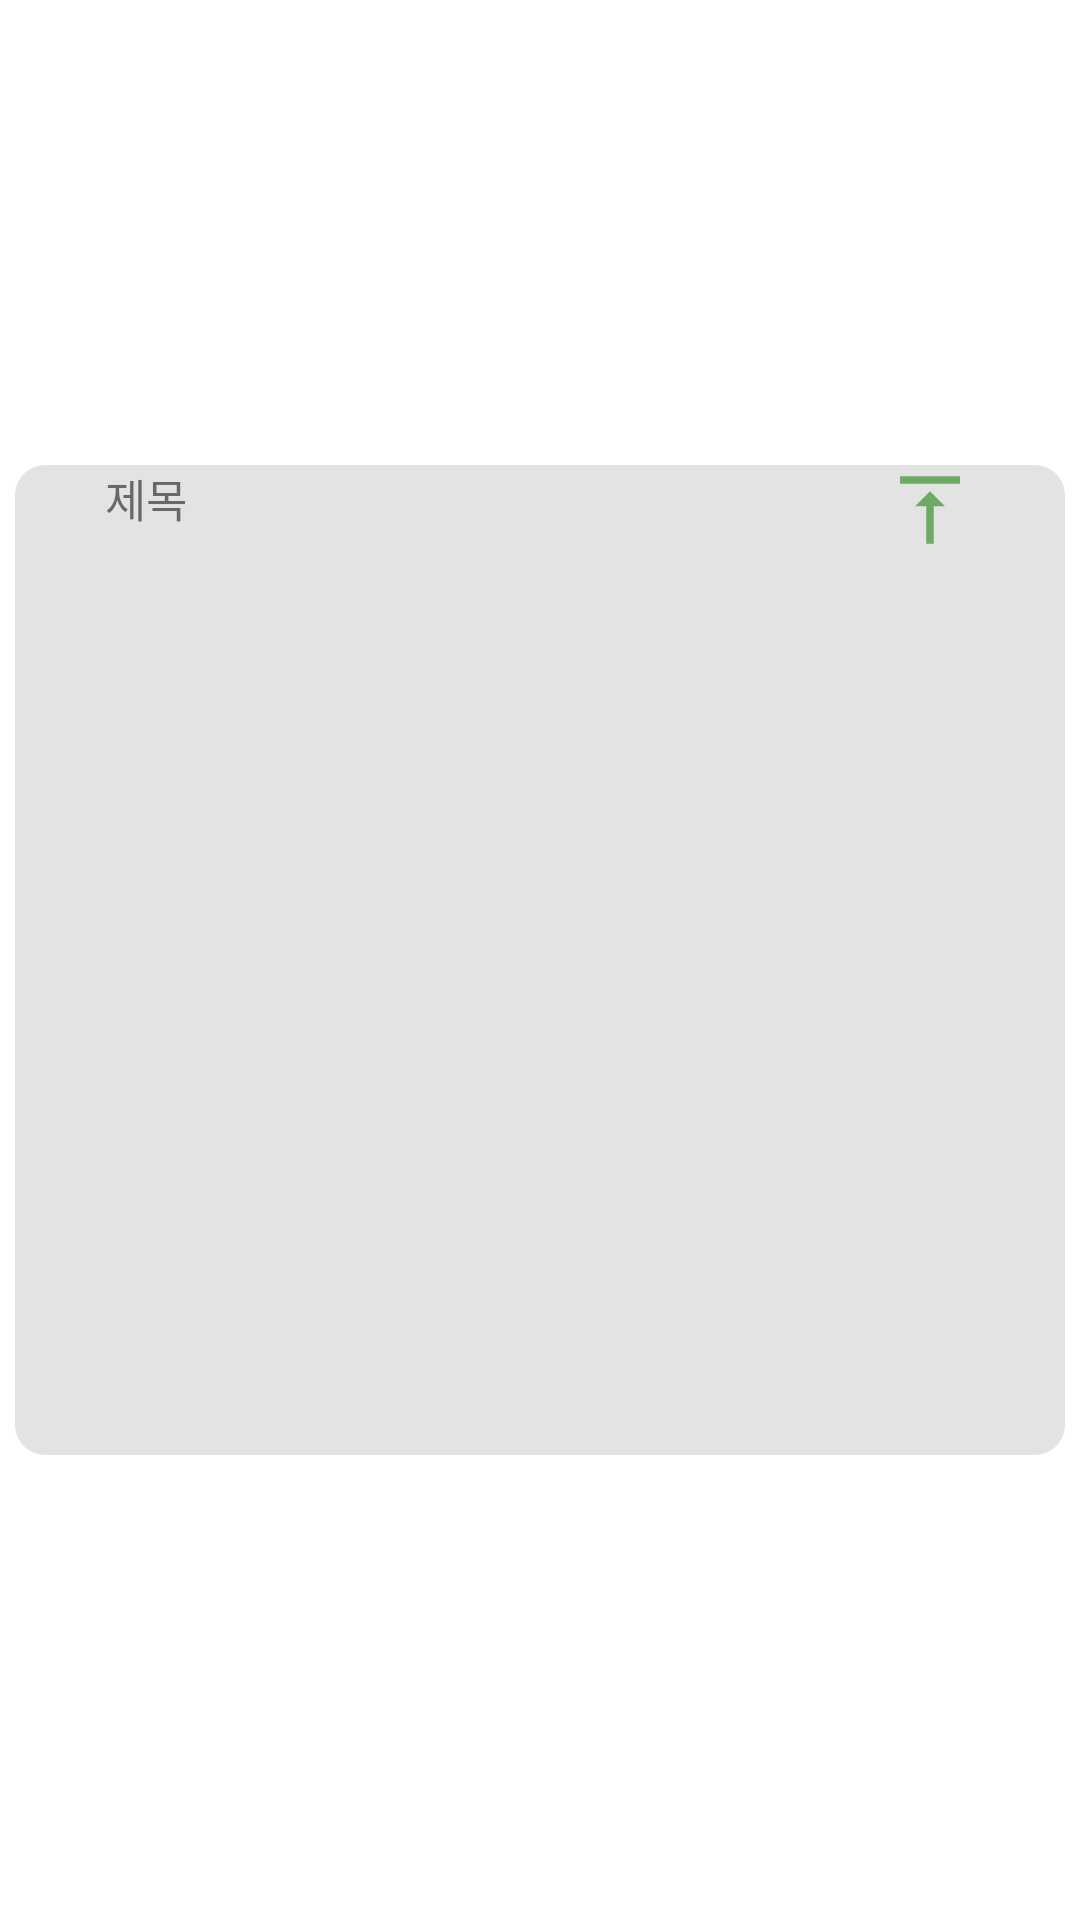

Here is an Android app screen rendered from its layout file. Give the layout XML and the strings, colors and styles it references.
<!-- AndroidManifest.xml: application theme Theme.Exercise -->
<!-- res/layout/activity_calendar_scene.xml -->
<?xml version="1.0" encoding="utf-8"?>
<androidx.constraintlayout.widget.ConstraintLayout xmlns:android="http://schemas.android.com/apk/res/android"
    xmlns:app="http://schemas.android.com/apk/res-auto"
    xmlns:tools="http://schemas.android.com/tools"
    android:layout_width="350dp"
    android:layout_height="match_parent"
    android:layout_gravity="center"
    tools:context=".CalendarScene">

    <LinearLayout
        android:layout_width="350dp"
        android:layout_height="wrap_content"
        android:layout_margin="10dp"
        android:background="@drawable/rounded_corner_rectangle"
        android:gravity="center"
        android:orientation="vertical"
        app:layout_constraintBottom_toBottomOf="parent"
        app:layout_constraintEnd_toEndOf="parent"
        app:layout_constraintStart_toStartOf="parent"
        app:layout_constraintTop_toTopOf="parent">

        <LinearLayout
            android:layout_width="wrap_content"
            android:layout_height="wrap_content"
            android:gravity="center"
            android:orientation="horizontal">

            <Button
                android:id="@+id/sCalendarAddBtn"
                android:layout_width="30dp"
                android:layout_height="30dp"
                android:background="@drawable/add" />

            <TextView
                android:id="@+id/sCalendarTitleBtn"
                android:layout_width="260dp"
                android:layout_height="30dp"
                android:text="제목"
                android:textSize="15dp" />

            <Button
                android:id="@+id/sCalendarTopBtn"
                android:layout_width="30dp"
                android:layout_height="30dp"
                android:background="@drawable/top" />

            <Button
                android:id="@+id/sCalendarCloseBtn"
                android:layout_width="30dp"
                android:layout_height="30dp"
                android:background="@drawable/delete" />

        </LinearLayout>


        <ScrollView
            android:id="@+id/sCalendarScroll"
            android:layout_width="match_parent"
            android:layout_height="300dp">

            <GridLayout
                android:id="@+id/sCalendarGridLay"
                android:layout_width="wrap_content"
                android:layout_height="300dp"
                android:layout_gravity="center_horizontal"
                android:useDefaultMargins="true"
                android:columnCount="3"
                android:orientation="horizontal"
                android:paddingBottom="80dp"
                android:rowCount="100">

            </GridLayout>

        </ScrollView>

    </LinearLayout>

</androidx.constraintlayout.widget.ConstraintLayout>
<!-- resources referenced by this layout -->
<resources>
  <!-- drawable rounded_corner_rectangle (drawable) -->
  <?xml version="1.0" encoding="utf-8"?>
  <shape xmlns:android="http://schemas.android.com/apk/res/android"
      android:shape="rectangle" >
  
      <solid android:color="?attr/backgroundColor" />
  
      <corners android:radius="10dp" />
  
  </shape>
  <!-- drawable top (drawable) -->
  <vector android:height="24dp" android:tint="?attr/colorPrimary"
      android:viewportHeight="24" android:viewportWidth="24"
      android:width="24dp" xmlns:android="http://schemas.android.com/apk/res/android">
      <path android:fillColor="@android:color/white" android:pathData="M8,11h3v10h2V11h3l-4,-4 -4,4zM4,3v2h16V3H4z"/>
  </vector>
  <style name="Theme.Exercise" parent="Theme.MaterialComponents.DayNight.DarkActionBar">
          
          <item name="colorPrimary">@color/lightColor</item>
          <item name="colorPrimaryVariant">@color/lightColor</item>
          <item name="colorOnPrimary">@color/white</item>
          
          <item name="colorSecondary">@color/lightColor</item>
          <item name="colorSecondaryVariant">@color/lightColor</item>
          <item name="colorOnSecondary">@color/white</item>
          
          <item name="android:statusBarColor" tools:targetApi="l">?attr/colorPrimaryVariant</item>
          
          
          <item name="windowNoTitle">true</item>
          
          <item name="backgroundColor">@color/hLvGray</item>
      </style>
  <color name="lightColor">#FF6DAA63</color>
  <color name="white">#FFFFFFFF</color>
  <color name="hLvGray">#FFE3E3E3</color>
</resources>
